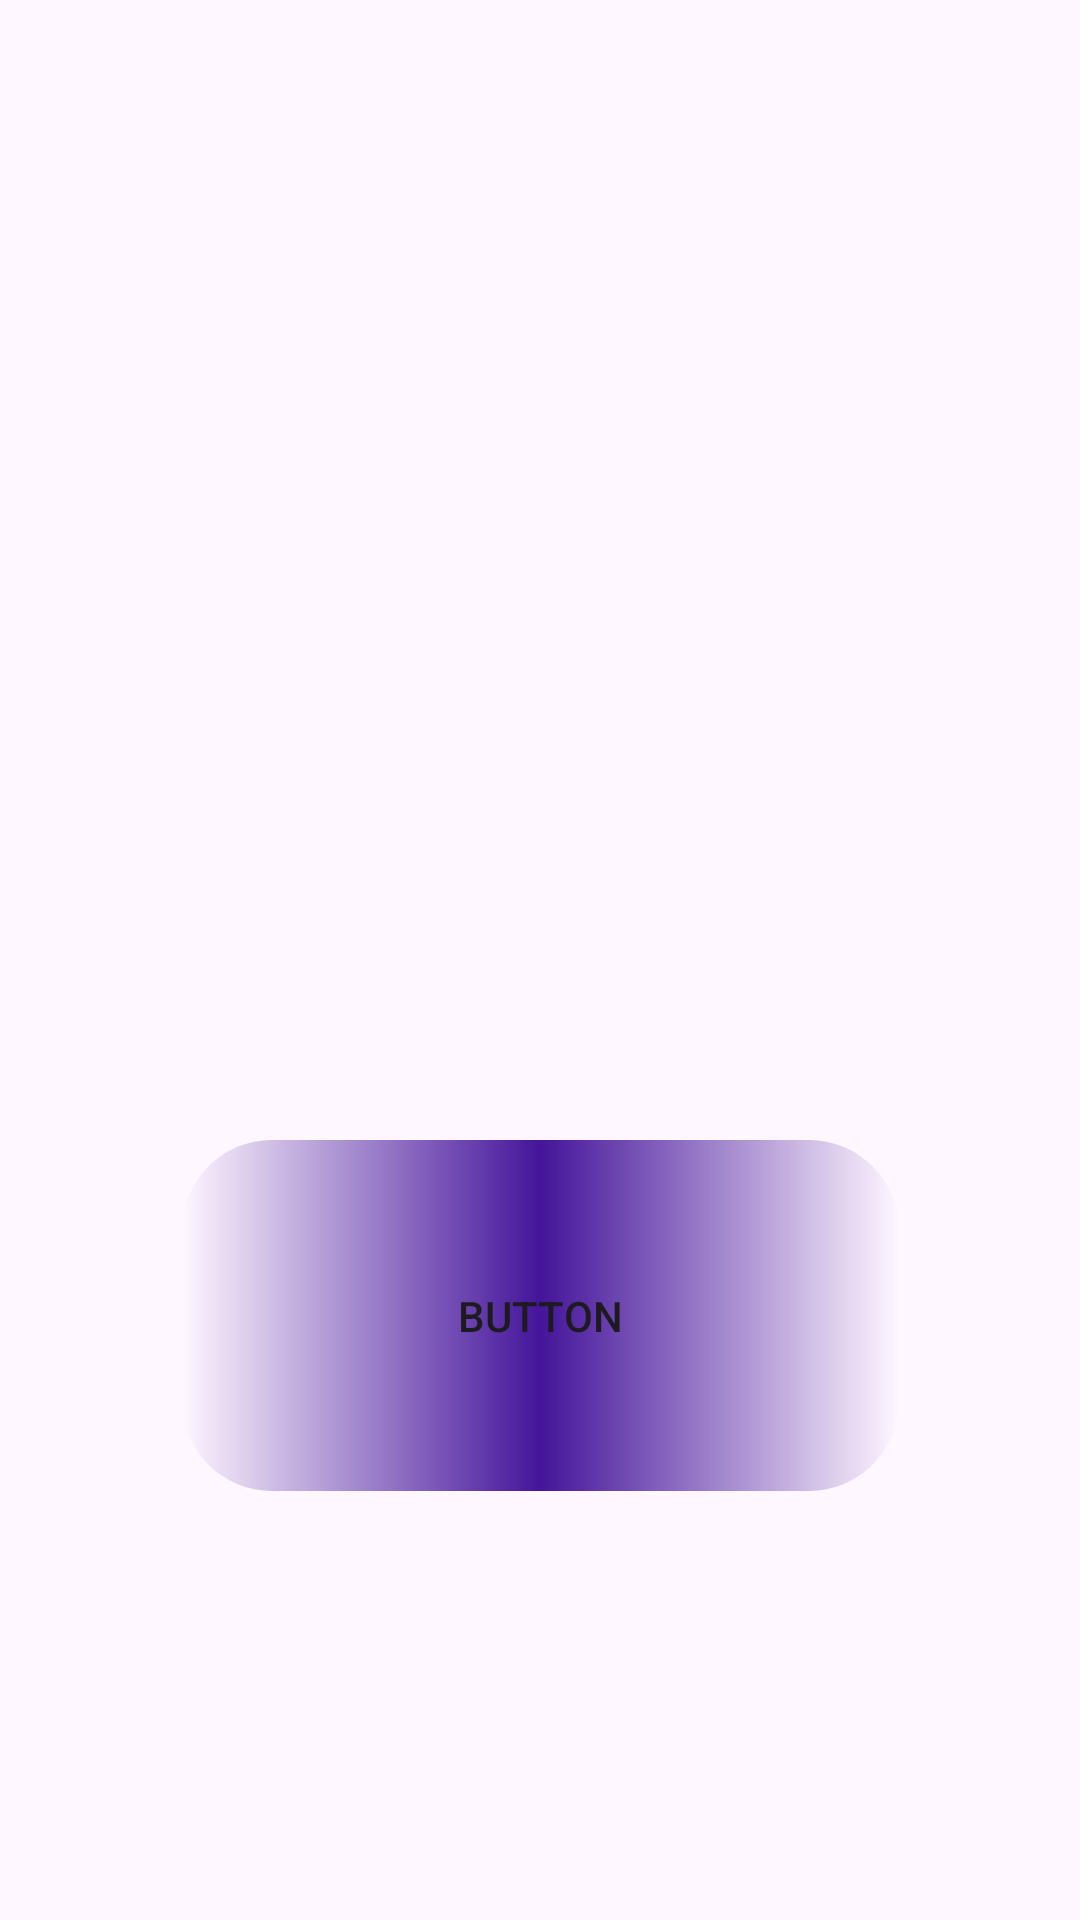

Write the Android layout XML for this screen, with the resource values it uses.
<!-- AndroidManifest.xml: application theme Theme.Week3 -->
<!-- res/layout/activity_custom_button.xml -->
<?xml version="1.0" encoding="utf-8"?>
<androidx.constraintlayout.widget.ConstraintLayout xmlns:android="http://schemas.android.com/apk/res/android"
    xmlns:app="http://schemas.android.com/apk/res-auto"
    xmlns:tools="http://schemas.android.com/tools"
    android:layout_width="match_parent"
    android:layout_height="match_parent"
    tools:context=".CustomButtonActivity">

    <Button
        android:id="@+id/button"
        android:layout_width="239dp"
        android:layout_height="117dp"
        android:layout_marginTop="380dp"
        android:background="@drawable/button_custom"
        android:text="Button"
        app:layout_constraintEnd_toEndOf="parent"
        app:layout_constraintStart_toStartOf="parent"
        app:layout_constraintTop_toTopOf="parent" />
</androidx.constraintlayout.widget.ConstraintLayout>
<!-- resources referenced by this layout -->
<resources>
  <!-- drawable button_custom (drawable) -->
  <?xml version="1.0" encoding="utf-8"?>
  
  <shape xmlns:android="http://schemas.android.com/apk/res/android"
      android:shape="rectangle">
      <solid android:color="#8A3434" />
      <size android:height="550dp"
          android:width="200dp"/>
      <corners android:radius="30dp" />
      <gradient android:centerColor="#44149A"/>
  </shape>
  <style name="Theme.Week3" parent="Base.Theme.Week3" />
  <style name="Base.Theme.Week3" parent="Theme.Material3.DayNight">
          
          
      </style>
</resources>
